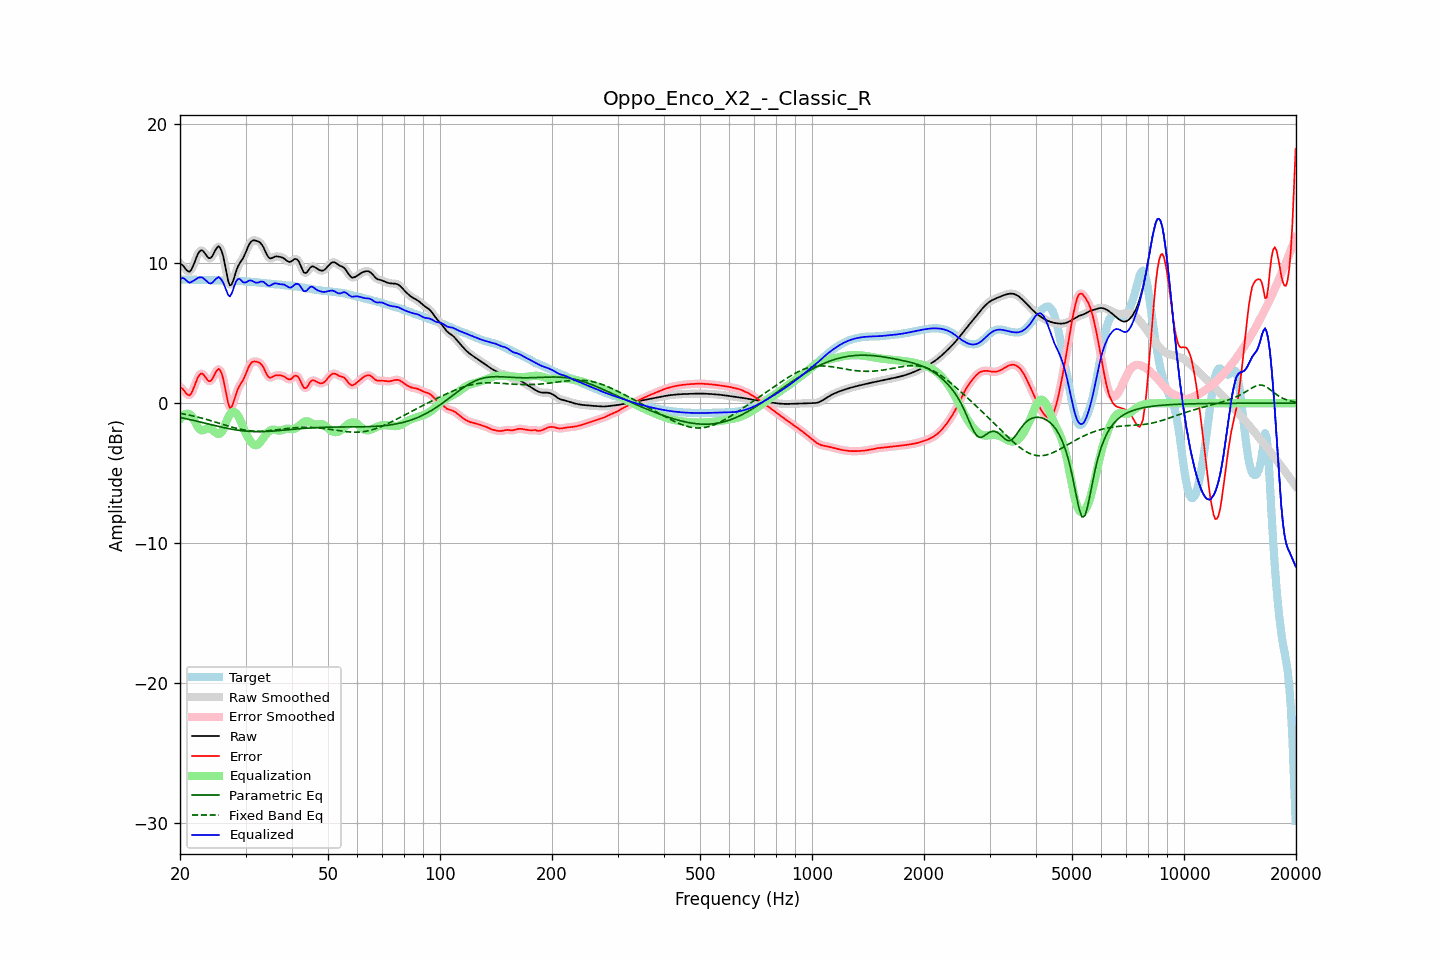

The data file committed next to this chart (first rows):
frequency, raw, error, smoothed, error_smoothed, equalization, parametric_eq, fixed_band_eq, equalized_raw, equalized_smoothed, target
20.00, 9.99, 1.15, 10.02, 1.18, -1.14, -1.02, -0.72, 8.85, 8.88, 8.84
20.20, 9.93, 1.08, 9.90, 1.06, -0.99, -1.05, -0.74, 8.94, 8.91, 8.84
20.40, 9.82, 0.98, 9.79, 0.94, -0.87, -1.07, -0.76, 8.95, 8.91, 8.84
20.61, 9.68, 0.84, 9.68, 0.83, -0.80, -1.10, -0.79, 8.89, 8.88, 8.85
20.81, 9.53, 0.68, 9.53, 0.69, -0.76, -1.12, -0.81, 8.77, 8.77, 8.85
21.02, 9.44, 0.59, 9.43, 0.59, -0.76, -1.15, -0.83, 8.68, 8.68, 8.85
21.23, 9.41, 0.56, 9.44, 0.59, -0.80, -1.17, -0.86, 8.61, 8.64, 8.84
21.44, 9.54, 0.69, 9.55, 0.71, -0.87, -1.20, -0.88, 8.67, 8.68, 8.84
21.66, 9.78, 0.95, 9.77, 0.93, -1.05, -1.22, -0.91, 8.74, 8.72, 8.84
21.87, 10.06, 1.22, 10.06, 1.23, -1.26, -1.25, -0.94, 8.80, 8.80, 8.83
22.09, 10.36, 1.53, 10.36, 1.53, -1.48, -1.28, -0.97, 8.88, 8.88, 8.83
22.31, 10.64, 1.81, 10.63, 1.80, -1.69, -1.30, -0.99, 8.95, 8.94, 8.83
22.54, 10.84, 2.01, 10.83, 2.01, -1.84, -1.33, -1.02, 9.00, 8.99, 8.82
22.76, 10.94, 2.12, 10.93, 2.11, -1.93, -1.36, -1.05, 9.01, 9.00, 8.82
22.99, 10.93, 2.11, 10.91, 2.09, -1.95, -1.39, -1.08, 8.98, 8.96, 8.82
23.22, 10.80, 1.98, 10.80, 1.99, -1.91, -1.41, -1.12, 8.89, 8.89, 8.82
23.45, 10.64, 1.82, 10.64, 1.83, -1.85, -1.44, -1.15, 8.79, 8.79, 8.81
23.69, 10.48, 1.67, 10.48, 1.67, -1.80, -1.47, -1.18, 8.68, 8.68, 8.81
23.92, 10.37, 1.57, 10.39, 1.59, -1.78, -1.50, -1.21, 8.59, 8.60, 8.80
24.16, 10.38, 1.58, 10.40, 1.60, -1.82, -1.53, -1.25, 8.56, 8.58, 8.80
24.40, 10.50, 1.71, 10.52, 1.73, -1.89, -1.55, -1.28, 8.61, 8.62, 8.79
24.65, 10.72, 1.93, 10.71, 1.93, -1.99, -1.58, -1.32, 8.72, 8.72, 8.79
24.89, 10.95, 2.17, 10.95, 2.17, -2.09, -1.61, -1.35, 8.86, 8.86, 8.78
25.14, 11.12, 2.34, 11.13, 2.35, -2.17, -1.64, -1.39, 8.95, 8.96, 8.78
25.39, 11.23, 2.46, 11.19, 2.42, -2.20, -1.66, -1.42, 9.03, 8.99, 8.77
25.65, 11.11, 2.34, 11.11, 2.34, -2.17, -1.69, -1.46, 8.94, 8.95, 8.77
25.91, 10.86, 2.10, 10.85, 2.09, -2.06, -1.72, -1.49, 8.80, 8.79, 8.76
26.16, 10.45, 1.68, 10.42, 1.66, -1.85, -1.74, -1.53, 8.60, 8.57, 8.76
26.43, 9.88, 1.12, 9.87, 1.11, -1.58, -1.77, -1.57, 8.30, 8.29, 8.76
26.69, 9.28, 0.52, 9.27, 0.50, -1.28, -1.79, -1.60, 8.00, 7.99, 8.76
26.96, 8.74, -0.03, 8.77, 0.00, -1.01, -1.81, -1.64, 7.73, 7.76, 8.76
27.23, 8.43, -0.34, 8.49, -0.27, -0.80, -1.84, -1.67, 7.63, 7.70, 8.77
27.50, 8.48, -0.29, 8.49, -0.28, -0.67, -1.86, -1.70, 7.81, 7.82, 8.77
27.77, 8.73, -0.04, 8.72, -0.04, -0.62, -1.88, -1.74, 8.11, 8.11, 8.77
28.05, 9.09, 0.33, 9.08, 0.32, -0.64, -1.90, -1.77, 8.46, 8.44, 8.76
28.33, 9.46, 0.70, 9.44, 0.68, -0.72, -1.91, -1.80, 8.74, 8.72, 8.76
28.62, 9.77, 1.01, 9.75, 1.00, -0.88, -1.93, -1.83, 8.89, 8.87, 8.75
28.90, 9.98, 1.24, 9.98, 1.23, -1.10, -1.95, -1.85, 8.89, 8.88, 8.74
29.19, 10.16, 1.43, 10.16, 1.43, -1.36, -1.96, -1.88, 8.80, 8.80, 8.74
29.48, 10.32, 1.60, 10.35, 1.62, -1.65, -1.98, -1.90, 8.68, 8.70, 8.73
29.78, 10.56, 1.84, 10.56, 1.84, -1.93, -1.99, -1.92, 8.63, 8.63, 8.72
30.08, 10.81, 2.10, 10.82, 2.11, -2.17, -2.00, -1.94, 8.64, 8.65, 8.71
30.38, 11.10, 2.40, 11.10, 2.39, -2.39, -2.01, -1.96, 8.71, 8.71, 8.70
30.68, 11.36, 2.66, 11.34, 2.65, -2.58, -2.02, -1.97, 8.78, 8.76, 8.70
30.99, 11.53, 2.84, 11.52, 2.84, -2.75, -2.02, -1.98, 8.78, 8.77, 8.69
31.30, 11.62, 2.95, 11.62, 2.94, -2.88, -2.03, -1.99, 8.74, 8.74, 8.68
31.61, 11.65, 2.99, 11.65, 2.99, -2.97, -2.03, -2.00, 8.68, 8.68, 8.67
31.93, 11.64, 2.98, 11.64, 2.99, -3.01, -2.04, -2.00, 8.63, 8.63, 8.66
32.24, 11.60, 2.95, 11.61, 2.96, -2.99, -2.04, -2.01, 8.61, 8.62, 8.64
32.57, 11.55, 2.91, 11.55, 2.92, -2.90, -2.04, -2.01, 8.64, 8.64, 8.63
32.89, 11.47, 2.85, 11.46, 2.84, -2.78, -2.04, -2.01, 8.69, 8.68, 8.62
33.22, 11.32, 2.72, 11.32, 2.71, -2.62, -2.03, -2.00, 8.70, 8.70, 8.61
33.55, 11.14, 2.54, 11.12, 2.52, -2.46, -2.03, -2.00, 8.68, 8.66, 8.60
33.89, 10.88, 2.29, 10.88, 2.29, -2.30, -2.03, -1.99, 8.58, 8.58, 8.59
34.23, 10.64, 2.07, 10.64, 2.07, -2.16, -2.02, -1.98, 8.48, 8.48, 8.57
34.57, 10.44, 1.88, 10.46, 1.90, -2.04, -2.02, -1.97, 8.40, 8.42, 8.56
34.92, 10.36, 1.81, 10.37, 1.83, -1.96, -2.01, -1.96, 8.40, 8.42, 8.54
35.27, 10.37, 1.84, 10.37, 1.84, -1.91, -2.00, -1.95, 8.47, 8.47, 8.53
35.62, 10.42, 1.91, 10.42, 1.90, -1.89, -1.99, -1.93, 8.53, 8.53, 8.52
35.97, 10.49, 1.98, 10.47, 1.96, -1.90, -1.99, -1.92, 8.58, 8.57, 8.51
... 635 more rows
